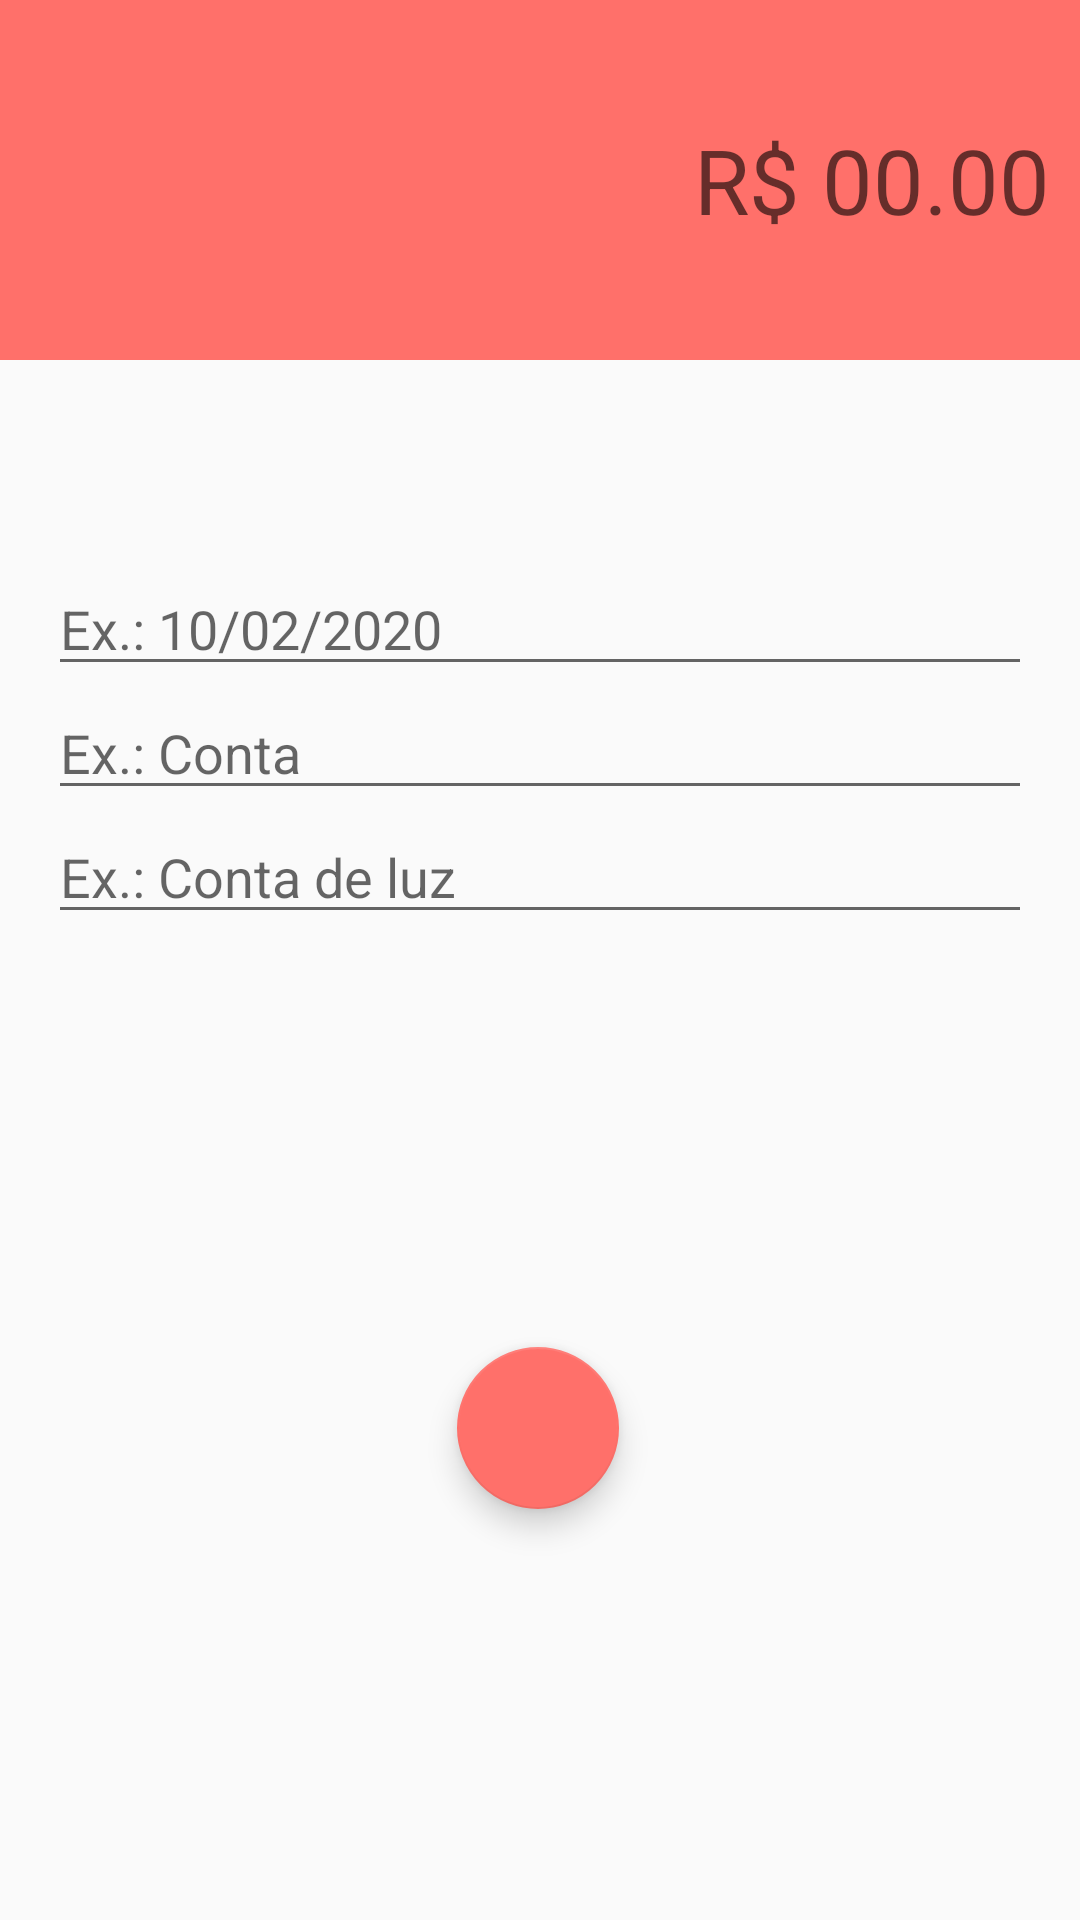

Produce the Android XML layout that renders to this screen, including the resource entries it uses.
<!-- AndroidManifest.xml: activity theme despesaTheme -->
<!-- res/layout/activity_despesa.xml -->
<?xml version="1.0" encoding="utf-8"?>
<androidx.constraintlayout.widget.ConstraintLayout xmlns:android="http://schemas.android.com/apk/res/android"
    xmlns:app="http://schemas.android.com/apk/res-auto"
    xmlns:tools="http://schemas.android.com/tools"
    android:layout_width="match_parent"
    android:layout_height="match_parent"
    tools:context=".activity.ReceitasActivity">

    <LinearLayout
        android:id="@+id/linearLayout"
        android:layout_width="0dp"
        android:layout_height="120dp"
        android:background="@color/colorPrimaryDespesas"
        android:gravity="center"
        android:orientation="vertical"
        android:padding="10dp"
        app:layout_constraintEnd_toEndOf="parent"
        app:layout_constraintStart_toStartOf="parent"
        app:layout_constraintTop_toTopOf="parent">

        <EditText
            android:id="@+id/editValor"
            android:layout_width="match_parent"
            android:layout_height="wrap_content"
            android:background="@android:color/transparent"
            android:ems="10"
            android:hint="R$ 00.00"
            android:inputType="number|numberDecimal"
            android:textAlignment="textEnd"
            android:textColor="@android:color/white"
            android:textSize="30sp"
            android:gravity="end" />
    </LinearLayout>

    <com.google.android.material.textfield.TextInputLayout
        android:id="@+id/textInputLayout4"
        android:layout_width="409dp"
        android:layout_height="wrap_content"
        app:layout_constraintBottom_toTopOf="@+id/editCategoria"
        app:layout_constraintEnd_toEndOf="parent"
        app:layout_constraintStart_toStartOf="parent"
        app:layout_constraintTop_toBottomOf="@+id/editData">

    </com.google.android.material.textfield.TextInputLayout>

    <com.google.android.material.textfield.TextInputLayout
        android:id="@+id/textInputLayout5"
        android:layout_width="409dp"
        android:layout_height="wrap_content"
        app:layout_constraintBottom_toTopOf="@+id/editDescricao"
        app:layout_constraintEnd_toEndOf="parent"
        app:layout_constraintStart_toStartOf="parent"
        app:layout_constraintTop_toBottomOf="@+id/editCategoria">

    </com.google.android.material.textfield.TextInputLayout>

    <com.google.android.material.textfield.TextInputLayout
        android:id="@+id/textInputLayout6"
        android:layout_width="409dp"
        android:layout_height="wrap_content"
        app:layout_constraintBottom_toBottomOf="parent"
        app:layout_constraintEnd_toEndOf="parent"
        app:layout_constraintStart_toStartOf="parent"
        app:layout_constraintTop_toBottomOf="@+id/editDescricao">

    </com.google.android.material.textfield.TextInputLayout>

    <com.google.android.material.textfield.TextInputEditText
        android:id="@+id/editCategoria"
        android:layout_width="match_parent"
        android:layout_height="wrap_content"
        android:layout_marginStart="16dp"
        android:layout_marginLeft="16dp"
        android:layout_marginEnd="16dp"
        android:layout_marginRight="16dp"
        android:hint="Ex.: Conta"
        app:layout_constraintBottom_toTopOf="@+id/textInputLayout5"
        app:layout_constraintEnd_toEndOf="parent"
        app:layout_constraintHorizontal_bias="1.0"
        app:layout_constraintStart_toStartOf="parent"
        app:layout_constraintTop_toBottomOf="@+id/textInputLayout4" />

    <com.google.android.material.textfield.TextInputEditText
        android:id="@+id/editData"
        android:layout_width="match_parent"
        android:layout_height="wrap_content"
        android:layout_marginStart="16dp"
        android:layout_marginLeft="16dp"
        android:layout_marginEnd="16dp"
        android:layout_marginRight="16dp"
        android:hint="Ex.: 10/02/2020"
        app:layout_constraintBottom_toTopOf="@+id/textInputLayout4"
        app:layout_constraintEnd_toEndOf="parent"
        app:layout_constraintHorizontal_bias="1.0"
        app:layout_constraintStart_toStartOf="parent"
        app:layout_constraintTop_toBottomOf="@+id/linearLayout"
        app:layout_constraintVertical_bias="0.17000002"
        app:layout_constraintVertical_chainStyle="packed" />

    <com.google.android.material.textfield.TextInputEditText
        android:id="@+id/editDescricao"
        android:layout_width="match_parent"
        android:layout_height="wrap_content"
        android:layout_marginStart="16dp"
        android:layout_marginLeft="16dp"
        android:layout_marginEnd="16dp"
        android:layout_marginRight="16dp"
        android:hint="Ex.: Conta de luz"
        app:layout_constraintBottom_toTopOf="@+id/textInputLayout6"
        app:layout_constraintEnd_toEndOf="parent"
        app:layout_constraintHorizontal_bias="1.0"
        app:layout_constraintStart_toStartOf="parent"
        app:layout_constraintTop_toBottomOf="@+id/textInputLayout5" />

    <com.google.android.material.floatingactionbutton.FloatingActionButton
        android:id="@+id/fabSalvar"
        android:layout_width="54dp"
        android:layout_height="65dp"
        android:clickable="true"
        app:layout_constraintBottom_toBottomOf="parent"
        app:layout_constraintEnd_toEndOf="parent"
        app:layout_constraintHorizontal_bias="0.498"
        app:layout_constraintStart_toStartOf="parent"
        app:layout_constraintTop_toBottomOf="@+id/textInputLayout6"
        app:layout_constraintVertical_bias="0.501"
        app:srcCompat="@drawable/ic_check_whrite_24dp" />

</androidx.constraintlayout.widget.ConstraintLayout>
<!-- resources referenced by this layout -->
<resources>
  <color name="colorPrimaryDespesas">#FF706A</color>
  <style name="despesaTheme" parent="Theme.AppCompat.Light.NoActionBar">
          <item name="windowActionBar">false</item>
          <item name="windowNoTitle">true</item>
          <item name="colorPrimary">@color/colorPrimaryDespesas</item>
          <item name="colorPrimaryDark">@color/colorDarkDespesas</item>
          <item name="colorAccent">@color/colorAccentDespesas</item>
      </style>
  <color name="colorDarkDespesas">#E66560</color>
  <color name="colorAccentDespesas">#FF706A</color>
</resources>
